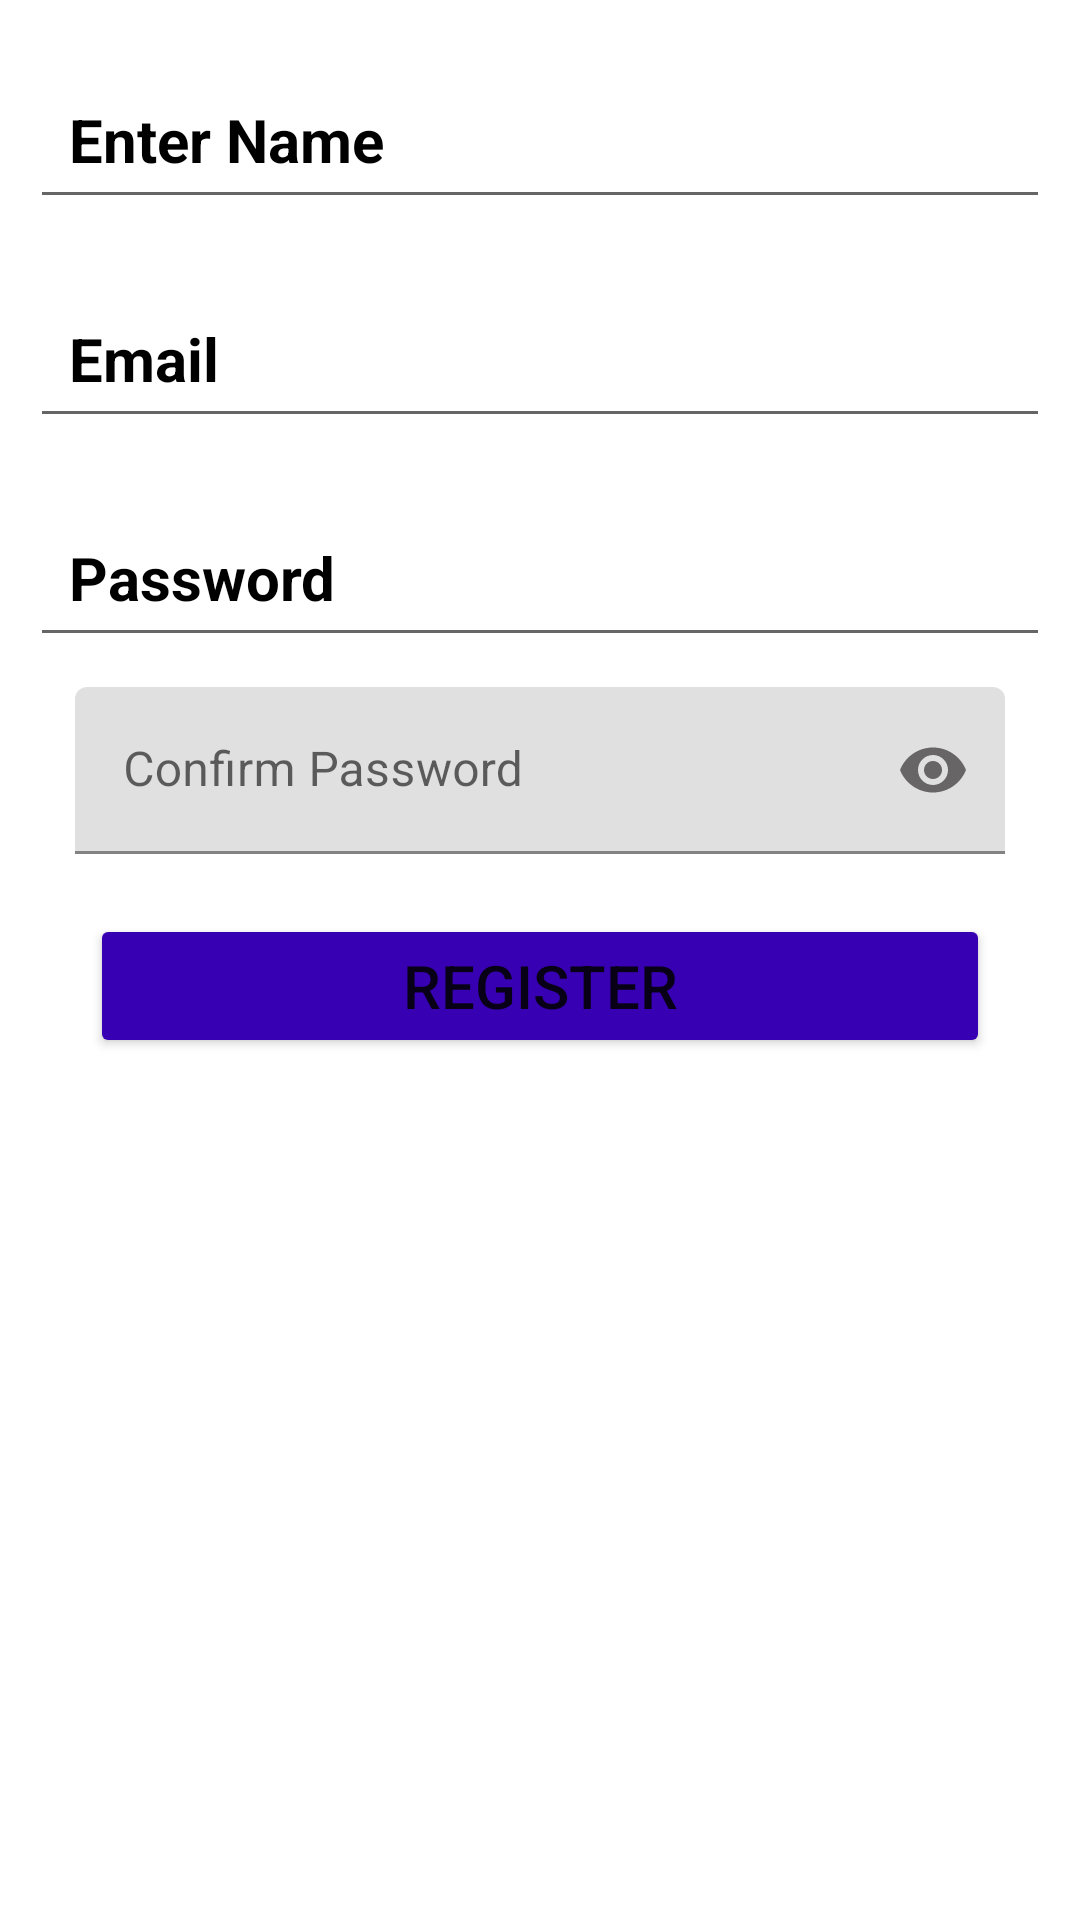

This screen was rendered from an Android layout file. Write that file and the resources it references.
<!-- AndroidManifest.xml: application theme AppTheme.NoActionBar -->
<!-- res/layout/fragment_signin.xml -->
<androidx.constraintlayout.widget.ConstraintLayout xmlns:android="http://schemas.android.com/apk/res/android"
    xmlns:tools="http://schemas.android.com/tools"
    android:layout_width="match_parent"
    android:layout_height="match_parent"
    xmlns:app="http://schemas.android.com/apk/res-auto"
    tools:context="com.example.Navigation.SigninFragment">

    <LinearLayout
        android:layout_width="match_parent"
        android:layout_height="match_parent"
        android:orientation="vertical">
        <ScrollView
            android:layout_width="match_parent"
            android:layout_height="match_parent">
            <LinearLayout
                android:layout_width="match_parent"
                android:layout_height="match_parent"
                android:gravity="center"
                android:orientation="vertical">


                <EditText
                    android:id="@+id/enter_name"
                    android:layout_width="match_parent"
                    android:layout_height="wrap_content"
                    android:hint="Enter Name"
                    android:textColor="@color/black"
                    android:textStyle="bold"
                    android:drawablePadding="15dp"
                    android:textColorHint="@color/black"
                    android:padding="13dp"
                    android:layout_marginHorizontal="10dp"
                    android:textSize="20dp"
                    android:layout_marginTop="20dp"
                    android:layout_marginBottom="10dp"/>
                <EditText
                    android:id="@+id/remail"
                    android:layout_width="match_parent"
                    android:layout_height="wrap_content"
                    android:hint="Email"
                    android:drawablePadding="15dp"
                    android:textColor="@color/black"
                    android:layout_marginHorizontal="10dp"
                    android:padding="13dp"
                    android:textStyle="bold"
                    android:textColorHint="@color/black"
                    android:textSize="20dp"
                    android:layout_marginVertical="10dp"/>
                <EditText
                    android:id="@+id/rpassword"
                    android:layout_width="match_parent"
                    android:layout_height="wrap_content"
                    android:hint="Password"
                    android:textColorHint="@color/black"
                    android:textColor="@color/black"
                    android:layout_marginHorizontal="10dp"
                    android:padding="13dp"
                    android:textStyle="bold"
                    android:drawablePadding="15dp"
                    android:textSize="20dp"
                    android:layout_marginVertical="10dp"/>
                <com.google.android.material.textfield.TextInputLayout
                    android:layout_width="match_parent"
                    android:layout_height="wrap_content"
                    app:passwordToggleEnabled="true"
                    app:passwordToggleTint="#676565"
                    android:layout_marginHorizontal="10dp">
                    <com.google.android.material.textfield.TextInputEditText
                        android:id="@+id/conform_password"
                        android:layout_width="match_parent"
                        android:layout_height="wrap_content"
                        android:hint="Confirm Password"
                        android:inputType="textPassword"
                        android:longClickable="false"
                        android:layout_marginHorizontal="15dp"
                        android:textColorHint="@color/black"
                        android:textColor="@color/black"/>
                </com.google.android.material.textfield.TextInputLayout>


                <Button
                    android:id="@+id/register"
                    android:layout_width="match_parent"
                    android:layout_height="wrap_content"
                    android:layout_marginTop="20dp"
                    android:backgroundTint="@color/purple_700"
                    android:layout_marginHorizontal="30dp"
                    android:textSize="20dp"
                    android:text="Register"/>


                <ProgressBar
                    android:id="@+id/progressbar"
                    android:layout_width="wrap_content"
                    android:layout_height="wrap_content"
                    android:visibility="gone"
                    android:layout_marginVertical="10dp"/>

            </LinearLayout>
        </ScrollView>
    </LinearLayout>

</androidx.constraintlayout.widget.ConstraintLayout>
<!-- resources referenced by this layout -->
<resources>
  <color name="black">#FF000000</color>
  <color name="purple_700">#3700B3</color>
  <style name="AppTheme.NoActionBar">
          <item name="windowActionBar">false</item>
          <item name="windowNoTitle">true</item>
          <item name="android:windowBackground">@color/white</item>
      </style>
  <color name="white">#FFFFFFFF</color>
</resources>
